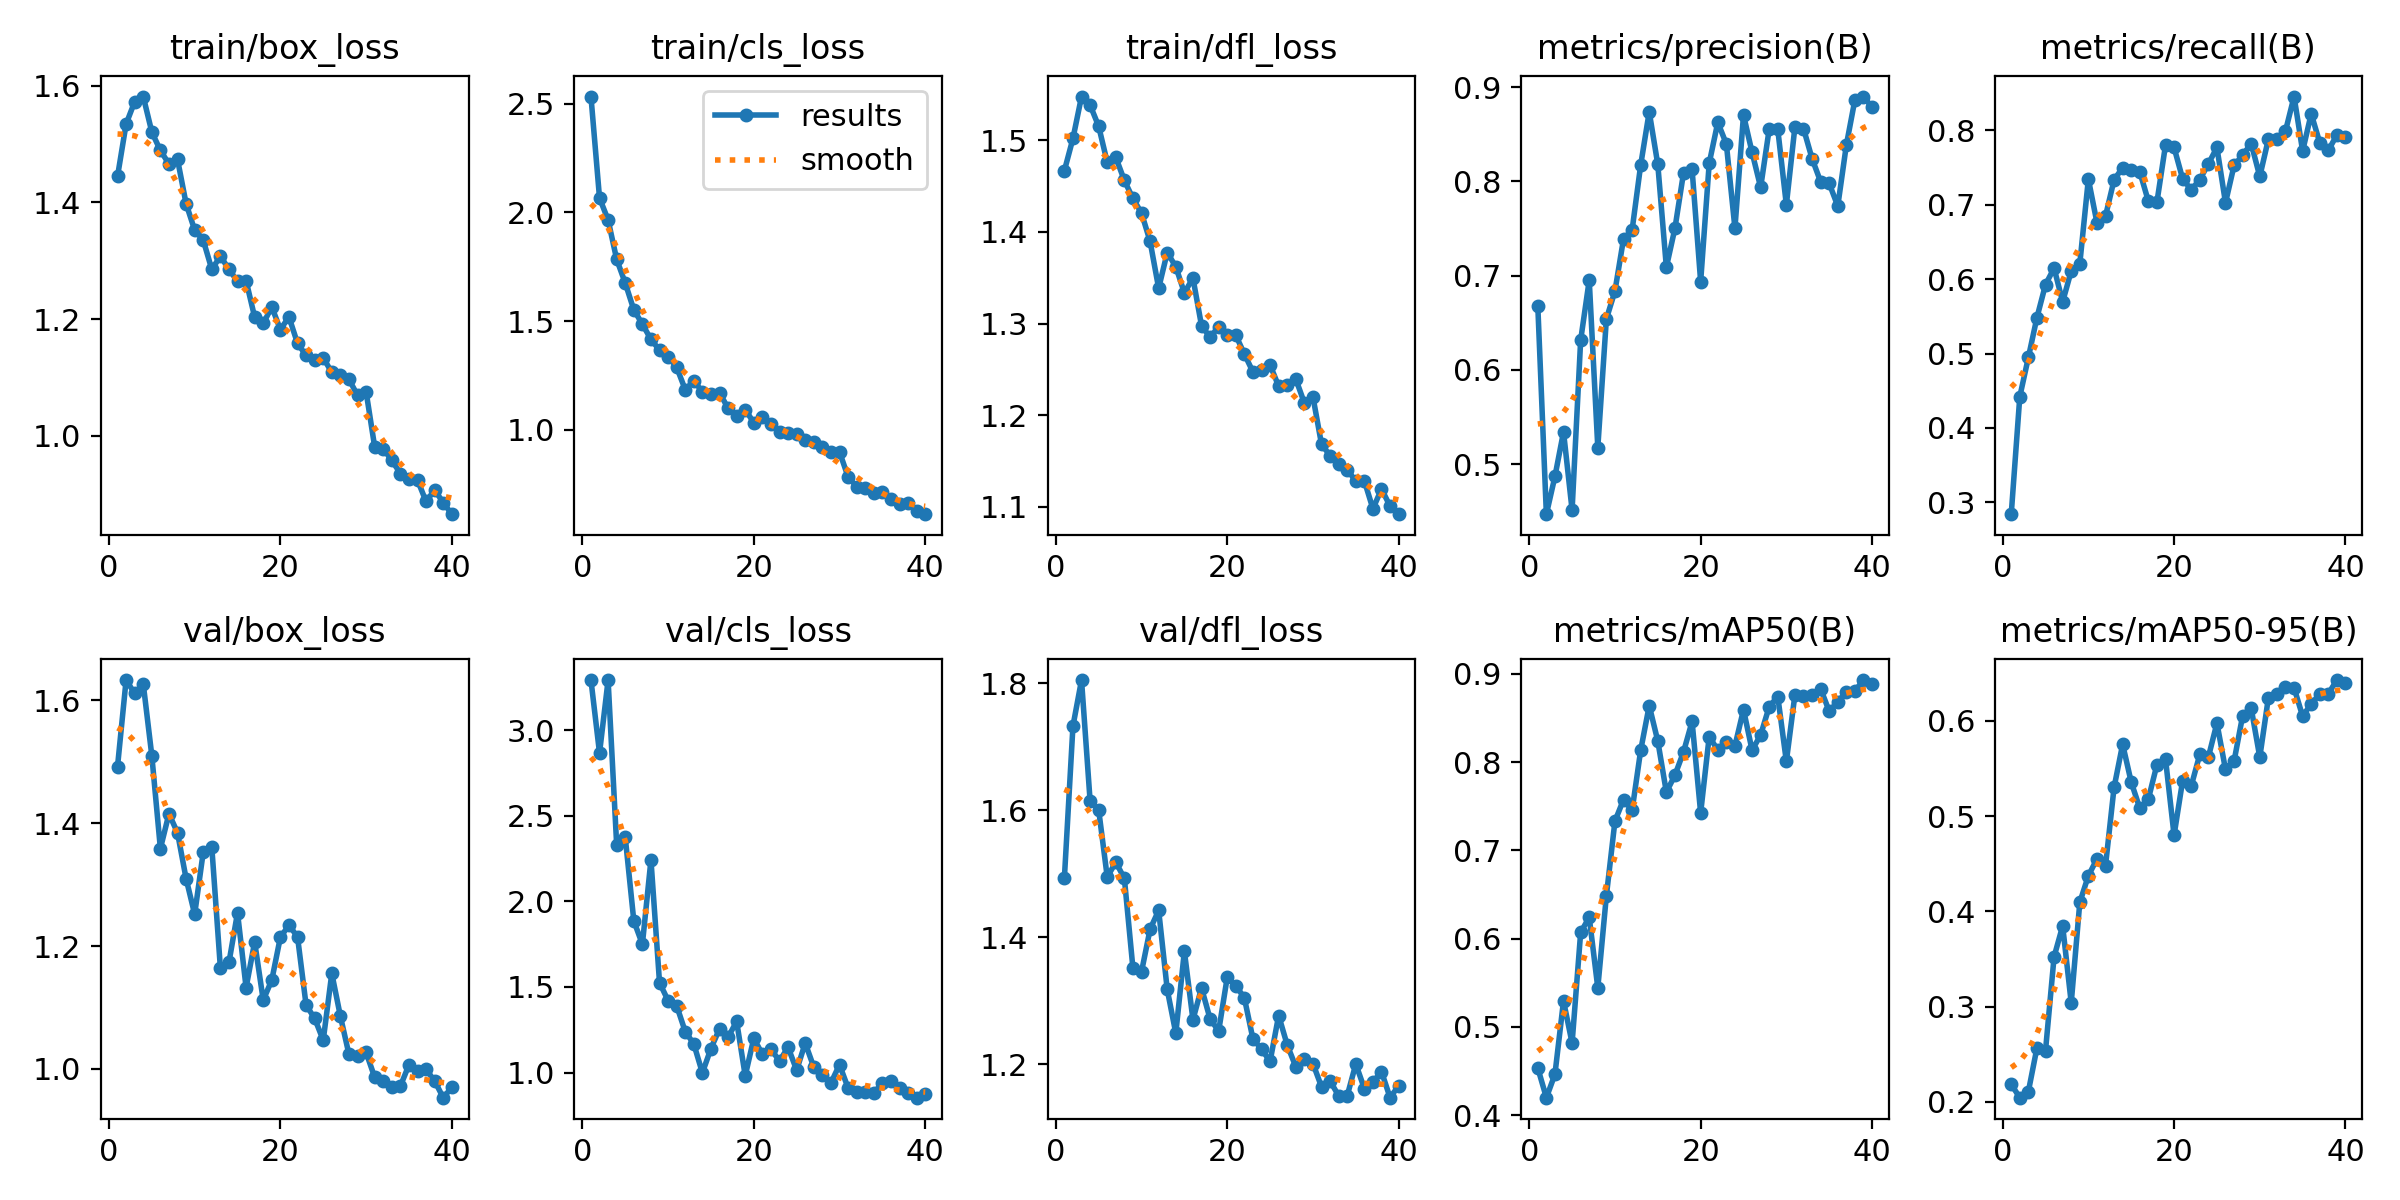

Source data for this figure (header and first rows):
epoch, time, train/box_loss, train/cls_loss, train/dfl_loss, metrics/precision(B), metrics/recall(B), metrics/mAP50(B), metrics/mAP50-95(B), val/box_loss, val/cls_loss, val/dfl_loss, lr/pg0, lr/pg1, lr/pg2
1, 844.1, 1.445, 2.534, 1.467, 0.6676, 0.2842, 0.4534, 0.2185, 1.492, 3.292, 1.493, 0.0006561, 0.0006561, 0.0006561
2, 1649, 1.534, 2.067, 1.502, 0.4469, 0.4421, 0.4199, 0.2045, 1.633, 2.866, 1.733, 0.00129, 0.00129, 0.00129
3, 2381, 1.572, 1.966, 1.548, 0.4869, 0.4947, 0.4464, 0.2109, 1.611, 3.291, 1.805, 0.001891, 0.001891, 0.001891
4, 3209, 1.581, 1.784, 1.539, 0.5342, 0.5484, 0.5295, 0.2568, 1.627, 2.329, 1.615, 0.001852, 0.001852, 0.001852
5, 4007, 1.521, 1.675, 1.515, 0.4513, 0.5926, 0.4817, 0.2539, 1.51, 2.375, 1.601, 0.001802, 0.001802, 0.001802
6, 4808, 1.489, 1.552, 1.476, 0.6315, 0.6147, 0.6069, 0.3524, 1.359, 1.886, 1.495, 0.001752, 0.001752, 0.001752
7, 5856, 1.466, 1.486, 1.481, 0.6951, 0.5695, 0.6242, 0.3848, 1.415, 1.749, 1.518, 0.001703, 0.001703, 0.001703
8, 6579, 1.474, 1.416, 1.456, 0.5176, 0.611, 0.5443, 0.304, 1.384, 2.242, 1.493, 0.001654, 0.001654, 0.001654
9, 7485, 1.398, 1.366, 1.437, 0.654, 0.6206, 0.6485, 0.4094, 1.31, 1.525, 1.351, 0.001604, 0.001604, 0.001604
10, 8441, 1.352, 1.336, 1.421, 0.6835, 0.7344, 0.7331, 0.4375, 1.252, 1.42, 1.346, 0.001554, 0.001554, 0.001554
11, 9284, 1.335, 1.287, 1.39, 0.7388, 0.6759, 0.7574, 0.455, 1.353, 1.39, 1.413, 0.001505, 0.001505, 0.001505
12, 10082, 1.285, 1.184, 1.339, 0.7481, 0.6847, 0.7452, 0.448, 1.361, 1.239, 1.442, 0.001455, 0.001455, 0.001455
13, 10832, 1.308, 1.225, 1.377, 0.817, 0.7333, 0.8131, 0.5302, 1.164, 1.167, 1.318, 0.001406, 0.001406, 0.001406
14, 12225, 1.285, 1.175, 1.362, 0.8737, 0.7498, 0.8638, 0.5754, 1.173, 0.9982, 1.249, 0.001357, 0.001357, 0.001357
15, 13257, 1.265, 1.163, 1.333, 0.8178, 0.7468, 0.8237, 0.5356, 1.254, 1.14, 1.378, 0.001307, 0.001307, 0.001307
16, 15310, 1.266, 1.17, 1.35, 0.7089, 0.7442, 0.7658, 0.5083, 1.132, 1.255, 1.27, 0.001257, 0.001257, 0.001257
17, 16395, 1.203, 1.099, 1.298, 0.7501, 0.7046, 0.7851, 0.518, 1.207, 1.206, 1.32, 0.001208, 0.001208, 0.001208
18, 17489, 1.193, 1.063, 1.285, 0.8088, 0.7034, 0.8113, 0.554, 1.112, 1.298, 1.272, 0.001159, 0.001159, 0.001159
19, 18472, 1.221, 1.093, 1.296, 0.8128, 0.78, 0.8459, 0.5599, 1.145, 0.981, 1.252, 0.001109, 0.001109, 0.001109
20, 19595, 1.182, 1.032, 1.288, 0.6936, 0.7768, 0.7424, 0.48, 1.214, 1.2, 1.337, 0.001059, 0.001059, 0.001059
21, 20709, 1.204, 1.059, 1.287, 0.8192, 0.7347, 0.8288, 0.5374, 1.234, 1.107, 1.324, 0.00101, 0.00101, 0.00101
22, 21825, 1.158, 1.026, 1.267, 0.8626, 0.72, 0.8134, 0.5316, 1.215, 1.136, 1.304, 0.0009605, 0.0009605, 0.0009605
23, 22940, 1.138, 0.9873, 1.247, 0.8395, 0.7337, 0.8222, 0.5648, 1.104, 1.068, 1.24, 0.000911, 0.000911, 0.000911
24, 24062, 1.13, 0.984, 1.249, 0.7502, 0.7547, 0.8182, 0.5619, 1.082, 1.148, 1.224, 0.0008615, 0.0008615, 0.0008615
25, 25182, 1.134, 0.9794, 1.255, 0.8703, 0.7768, 0.8593, 0.5976, 1.047, 1.014, 1.205, 0.000812, 0.000812, 0.000812
26, 26304, 1.109, 0.9539, 1.232, 0.8307, 0.7025, 0.8133, 0.549, 1.155, 1.172, 1.277, 0.0007625, 0.0007625, 0.0007625
27, 27428, 1.103, 0.9448, 1.233, 0.7936, 0.7527, 0.8306, 0.5577, 1.086, 1.031, 1.23, 0.000713, 0.000713, 0.000713
28, 28552, 1.097, 0.9207, 1.239, 0.8555, 0.7665, 0.8627, 0.6054, 1.024, 0.987, 1.196, 0.0006635, 0.0006635, 0.0006635
29, 29674, 1.069, 0.8952, 1.213, 0.855, 0.7821, 0.8741, 0.6132, 1.021, 0.9397, 1.209, 0.000614, 0.000614, 0.000614
30, 30797, 1.076, 0.8979, 1.22, 0.775, 0.7379, 0.8007, 0.5619, 1.027, 1.046, 1.201, 0.0005645, 0.0005645, 0.0005645
31, 31918, 0.9813, 0.7827, 1.168, 0.8579, 0.7878, 0.8761, 0.6241, 0.9864, 0.9101, 1.165, 0.000515, 0.000515, 0.000515
32, 33037, 0.9775, 0.7381, 1.156, 0.856, 0.7884, 0.875, 0.6287, 0.9808, 0.8875, 1.174, 0.0004655, 0.0004655, 0.0004655
33, 34153, 0.9579, 0.7306, 1.147, 0.824, 0.799, 0.876, 0.6357, 0.9698, 0.8854, 1.151, 0.000416, 0.000416, 0.000416
34, 35272, 0.9352, 0.7064, 1.141, 0.7995, 0.8453, 0.883, 0.6347, 0.9718, 0.878, 1.15, 0.0003665, 0.0003665, 0.0003665
35, 36390, 0.9263, 0.711, 1.128, 0.7977, 0.7721, 0.8574, 0.6049, 1.006, 0.9414, 1.2, 0.000317, 0.000317, 0.000317
36, 37504, 0.9239, 0.6795, 1.128, 0.7737, 0.8221, 0.8684, 0.6179, 0.997, 0.9491, 1.162, 0.0002675, 0.0002675, 0.0002675
37, 38626, 0.8874, 0.6566, 1.098, 0.8385, 0.7832, 0.8791, 0.6281, 0.999, 0.912, 1.172, 0.000218, 0.000218, 0.000218
38, 39746, 0.9071, 0.6636, 1.119, 0.8865, 0.7731, 0.8805, 0.6286, 0.9804, 0.879, 1.189, 0.0001685, 0.0001685, 0.0001685
39, 40858, 0.8854, 0.6272, 1.101, 0.8899, 0.7937, 0.8928, 0.6429, 0.9531, 0.8532, 1.147, 0.000119, 0.000119, 0.000119
40, 41978, 0.8656, 0.611, 1.092, 0.8785, 0.7913, 0.8889, 0.6399, 0.9699, 0.8752, 1.166, 6.95e-05, 6.95e-05, 6.95e-05
